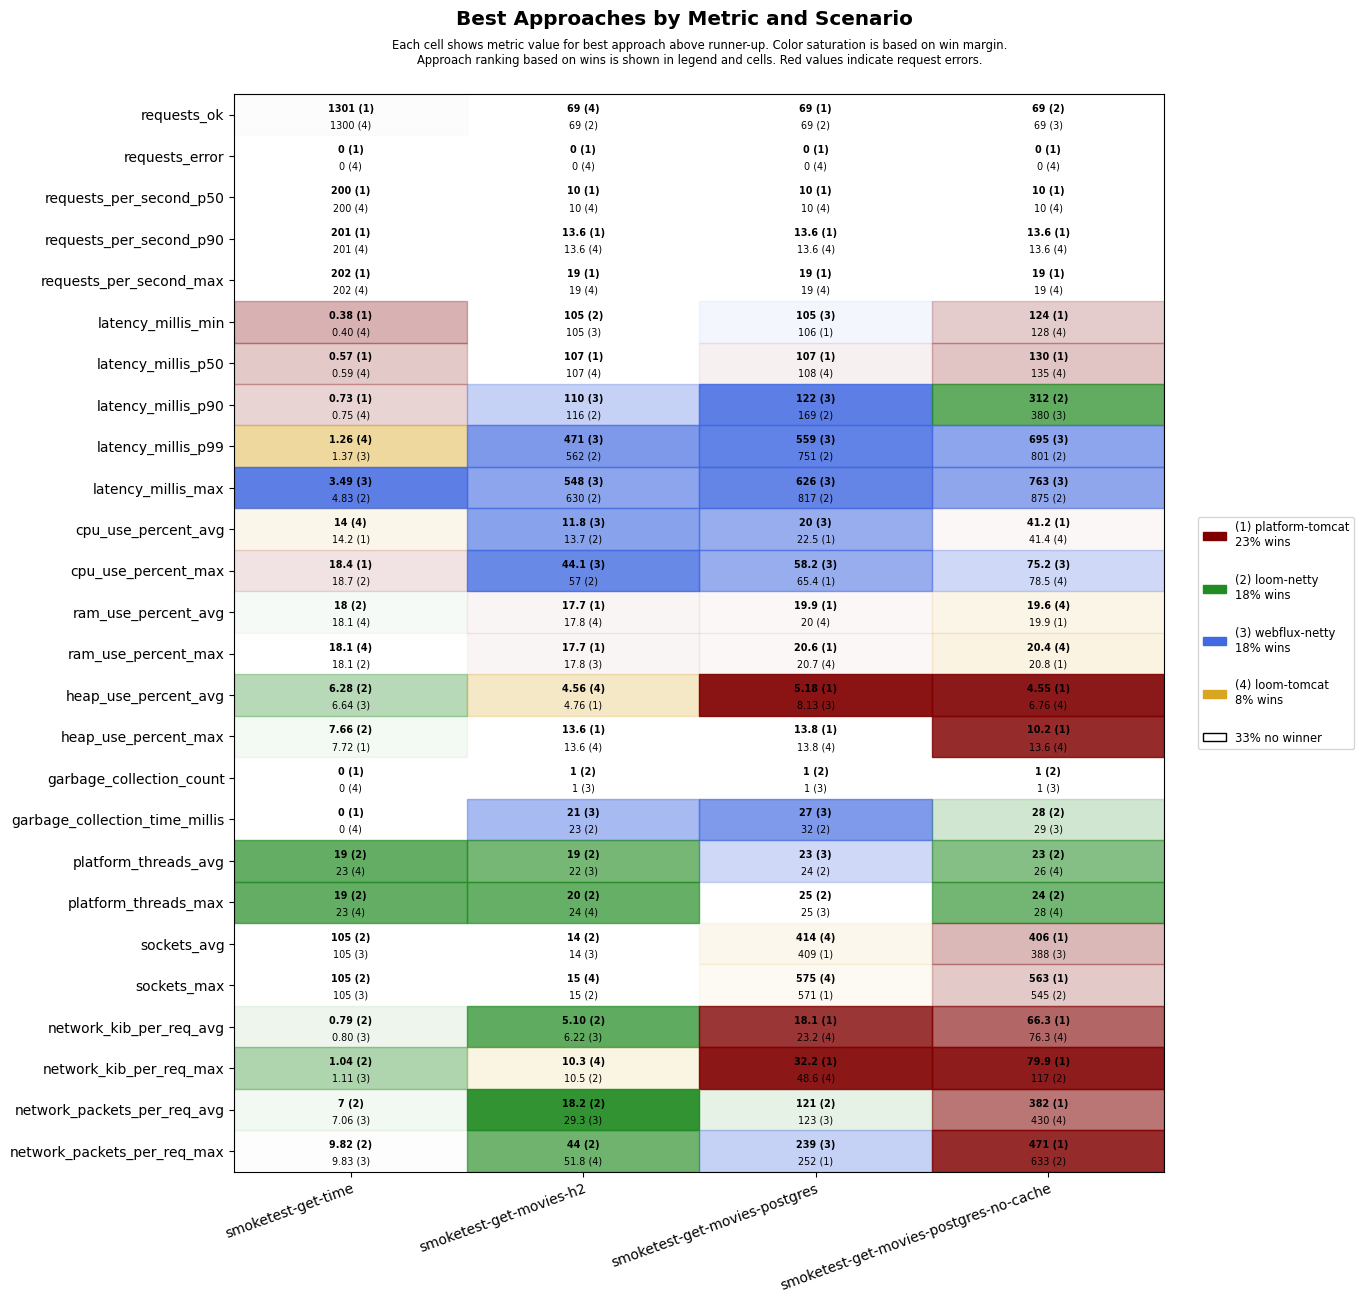

The file beside this chart, header and first rows:
scenario, approach, requests_ok, requests_error, requests_per_second_p50, requests_per_second_p90, requests_per_second_max, latency_millis_min, latency_millis_p50, latency_millis_p90, latency_millis_p99, latency_millis_max, cpu_use_percent_avg, cpu_use_percent_max, ram_use_percent_avg, ram_use_percent_max, heap_use_percent_avg, heap_use_percent_max, garbage_collection_count, garbage_collection_time_millis, platform_threads_avg, platform_threads_max, sockets_avg, sockets_max
smoketest-get-time, platform-tomcat, 1301, 0, 200, 201, 202, 0.38, 0.57, 0.73, 2.76, 5.49, 14.2, 18.4, 18.3, 18.4, 7.11, 7.72, 0, 0, 92, 92, 5, 6
smoketest-get-time, loom-tomcat, 1300, 0, 200, 201, 202, 0.40, 0.59, 0.75, 1.26, 7.83, 14.0, 21.4, 18.1, 18.1, 7.49, 8.67, 0, 0, 23, 23, 6, 6
smoketest-get-time, loom-netty, 1300, 0, 200, 200, 201, 0.54, 0.76, 1.04, 1.69, 4.83, 15.4, 18.7, 18.0, 18.1, 6.28, 7.66, 0, 0, 19, 19, 105, 105
smoketest-get-time, webflux-netty, 1300, 0, 200, 200, 201, 0.48, 0.72, 0.97, 1.37, 3.49, 16.7, 28.2, 18.1, 18.1, 6.64, 7.87, 0, 0, 23, 23, 105, 105
smoketest-get-movies-h2, platform-tomcat, 68, 0, 10, 13.6, 19, 106, 107, 491, 1095, 1162, 18.8, 74.2, 17.7, 17.7, 4.76, 13.6, 4, 53, 35, 38, 6, 14
smoketest-get-movies-h2, loom-tomcat, 69, 0, 10, 13.6, 19, 106, 107, 378, 983, 1052, 19.9, 80.6, 17.8, 17.9, 4.56, 13.6, 4, 56, 23, 24, 7, 15
smoketest-get-movies-h2, loom-netty, 69, 0, 10, 11.8, 16, 105, 107, 116, 562, 630, 13.7, 57.0, 17.9, 18.0, 6.86, 14.0, 1, 23, 19, 20, 14, 15
smoketest-get-movies-h2, webflux-netty, 69, 0, 10, 11.5, 15, 105, 107, 110, 471, 548, 11.8, 44.1, 17.8, 17.8, 7.96, 13.9, 1, 21, 22, 24, 14, 15
smoketest-get-movies-postgres, platform-tomcat, 69, 0, 10, 13.6, 19, 106, 107, 335, 947, 1016, 22.5, 65.4, 19.9, 20.6, 5.18, 13.8, 4, 55, 34, 37, 409, 571
smoketest-get-movies-postgres, loom-tomcat, 68, 0, 10, 13.6, 19, 106, 108, 526, 1129, 1197, 27.5, 76.3, 20.0, 20.7, 10.2, 13.8, 4, 79, 27, 29, 414, 575
smoketest-get-movies-postgres, loom-netty, 69, 0, 10, 12.4, 18, 106, 108, 169, 751, 817, 24.7, 85.9, 20.6, 21.7, 20.4, 25.5, 1, 32, 24, 25, 386, 540
smoketest-get-movies-postgres, webflux-netty, 69, 0, 10, 11.8, 16, 105, 108, 122, 559, 626, 20.0, 58.2, 20.0, 20.7, 8.13, 14.2, 1, 27, 23, 25, 391, 547
smoketest-get-movies-postgres-no-cache, platform-tomcat, 67, 0, 10, 13.6, 19, 124, 130, 530, 1132, 1190, 41.2, 78.7, 19.9, 20.8, 4.55, 10.2, 4, 62, 33, 36, 406, 563
smoketest-get-movies-postgres-no-cache, loom-tomcat, 66, 0, 10, 13.6, 19, 128, 135, 706, 1299, 1383, 41.4, 78.5, 19.6, 20.4, 6.76, 13.6, 4, 67, 26, 28, 350, 510
smoketest-get-movies-postgres-no-cache, loom-netty, 69, 0, 10, 12.4, 18, 133, 140, 312, 801, 875, 43.5, 85.4, 20.7, 21.6, 9.70, 23.5, 1, 28, 23, 24, 384, 545
smoketest-get-movies-postgres-no-cache, webflux-netty, 69, 0, 10, 12.1, 17, 131, 140, 380, 695, 763, 43.8, 75.2, 20.7, 21.6, 11.2, 24.3, 1, 29, 26, 28, 388, 538
